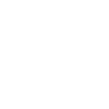
t = 0.00 s
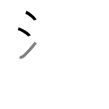
t = 2.50 s
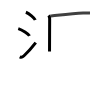
t = 4.75 s
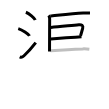
t = 7.25 s
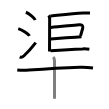
t = 9.50 s
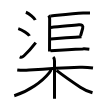
t = 12.00 s

The animated SVG that drew these frames (rendered in a browser with its animation timeline set to each time). Animation: 12 SMIL elements (animate=12); one cycle of 12.00 s.

<svg width="109px" height="109px" viewBox="0 0 px 109px" xmlns="http://www.w3.org/2000/svg" xmlns:xlink="http://www.w3.org/1999/xlink" xml:space="preserve" version="1.1"  baseProfile="full">
<path d="M25.88,12.25c3.31,1.32,8.54,5.68,9.37,7.73" style="fill:none;stroke:black;stroke-width:3;opacity:0">
  <animate attributeType="CSS" attributeName="opacity" from="0" to="1" begin="0s" dur="1s" repeatCount="0" fill="freeze" />
</path>
<path d="M18.25,28.58c3.97,1.28,10.26,5.28,11.25,7.28" style="fill:none;stroke:black;stroke-width:3;opacity:0">
  <animate attributeType="CSS" attributeName="opacity" from="0" to="1" begin="1s" dur="1s" repeatCount="0" fill="freeze" />
</path>
<path d="M19.75,56.88c1.25,0.62,3.01,0.03,4.01-0.89c2.92-2.67,9.34-9.94,11.99-13.36" style="fill:none;stroke:black;stroke-width:3;opacity:0">
  <animate attributeType="CSS" attributeName="opacity" from="0" to="1" begin="2s" dur="1s" repeatCount="0" fill="freeze" />
</path>
<path d="M48.52,15.49c0.81,0.81,1.14,2.01,1.14,3.24c0,0.48-0.13,29.27-0.13,32.77" style="fill:none;stroke:black;stroke-width:3;opacity:0">
  <animate attributeType="CSS" attributeName="opacity" from="0" to="1" begin="3s" dur="1s" repeatCount="0" fill="freeze" />
</path>
<path d="M50.3,16.05c4.16-0.34,21.47-2.42,32.81-3.1c2.29-0.17,4.59,0.02,6.89,0.1" style="fill:none;stroke:black;stroke-width:3;opacity:0">
  <animate attributeType="CSS" attributeName="opacity" from="0" to="1" begin="4s" dur="1s" repeatCount="0" fill="freeze" />
</path>
<path d="M50.8,27.4c9.32-0.78,20.9-2.03,28.07-2.66c2.96-0.26,4.59,0.64,3.79,3.61c-0.65,2.4-1.52,5.37-2.12,7.61" style="fill:none;stroke:black;stroke-width:3;opacity:0">
  <animate attributeType="CSS" attributeName="opacity" from="0" to="1" begin="5s" dur="1s" repeatCount="0" fill="freeze" />
</path>
<path d="M50.78,38.98c3.14-0.25,16.63-1.23,24.84-1.8c2.74-0.19,4.89-0.33,5.88-0.38" style="fill:none;stroke:black;stroke-width:3;opacity:0">
  <animate attributeType="CSS" attributeName="opacity" from="0" to="1" begin="6s" dur="1s" repeatCount="0" fill="freeze" />
</path>
<path d="M50.55,50.87c11.32-0.87,20.96-1.51,32.07-1.96c2.25-0.22,4.49,0.08,6.73,0.39" style="fill:none;stroke:black;stroke-width:3;opacity:0">
  <animate attributeType="CSS" attributeName="opacity" from="0" to="1" begin="7s" dur="1s" repeatCount="0" fill="freeze" />
</path>
<path d="M17.25,69.98c3.92,0.49,7.83,0.52,11.75,0.1c13.86-0.97,34.75-2.21,51-2.8c4.36-0.16,8.69,0.14,13,0.78" style="fill:none;stroke:black;stroke-width:3;opacity:0">
  <animate attributeType="CSS" attributeName="opacity" from="0" to="1" begin="8s" dur="1s" repeatCount="0" fill="freeze" />
</path>
<path d="M53.25,57c1.19,1.19,1.25,2.5,1.25,4c0,7.63,0,20.4,0,29.5c0,3.43,0,6.33,0,8.25" style="fill:none;stroke:black;stroke-width:3;opacity:0">
  <animate attributeType="CSS" attributeName="opacity" from="0" to="1" begin="9s" dur="1s" repeatCount="0" fill="freeze" />
</path>
<path d="M51,69.25c0,1-0.73,2.21-1.62,3.33c-7.27,9.15-21.1,18.94-35.13,23.17" style="fill:none;stroke:black;stroke-width:3;opacity:0">
  <animate attributeType="CSS" attributeName="opacity" from="0" to="1" begin="10s" dur="1s" repeatCount="0" fill="freeze" />
</path>
<path d="M56.5,70.38c4.38,3.38,14.87,10.92,23.79,16.81c3.79,2.49,7.86,4.34,12.21,5.57" style="fill:none;stroke:black;stroke-width:3;opacity:0">
  <animate attributeType="CSS" attributeName="opacity" from="0" to="1" begin="11s" dur="1s" repeatCount="0" fill="freeze" />
</path>
</svg>
